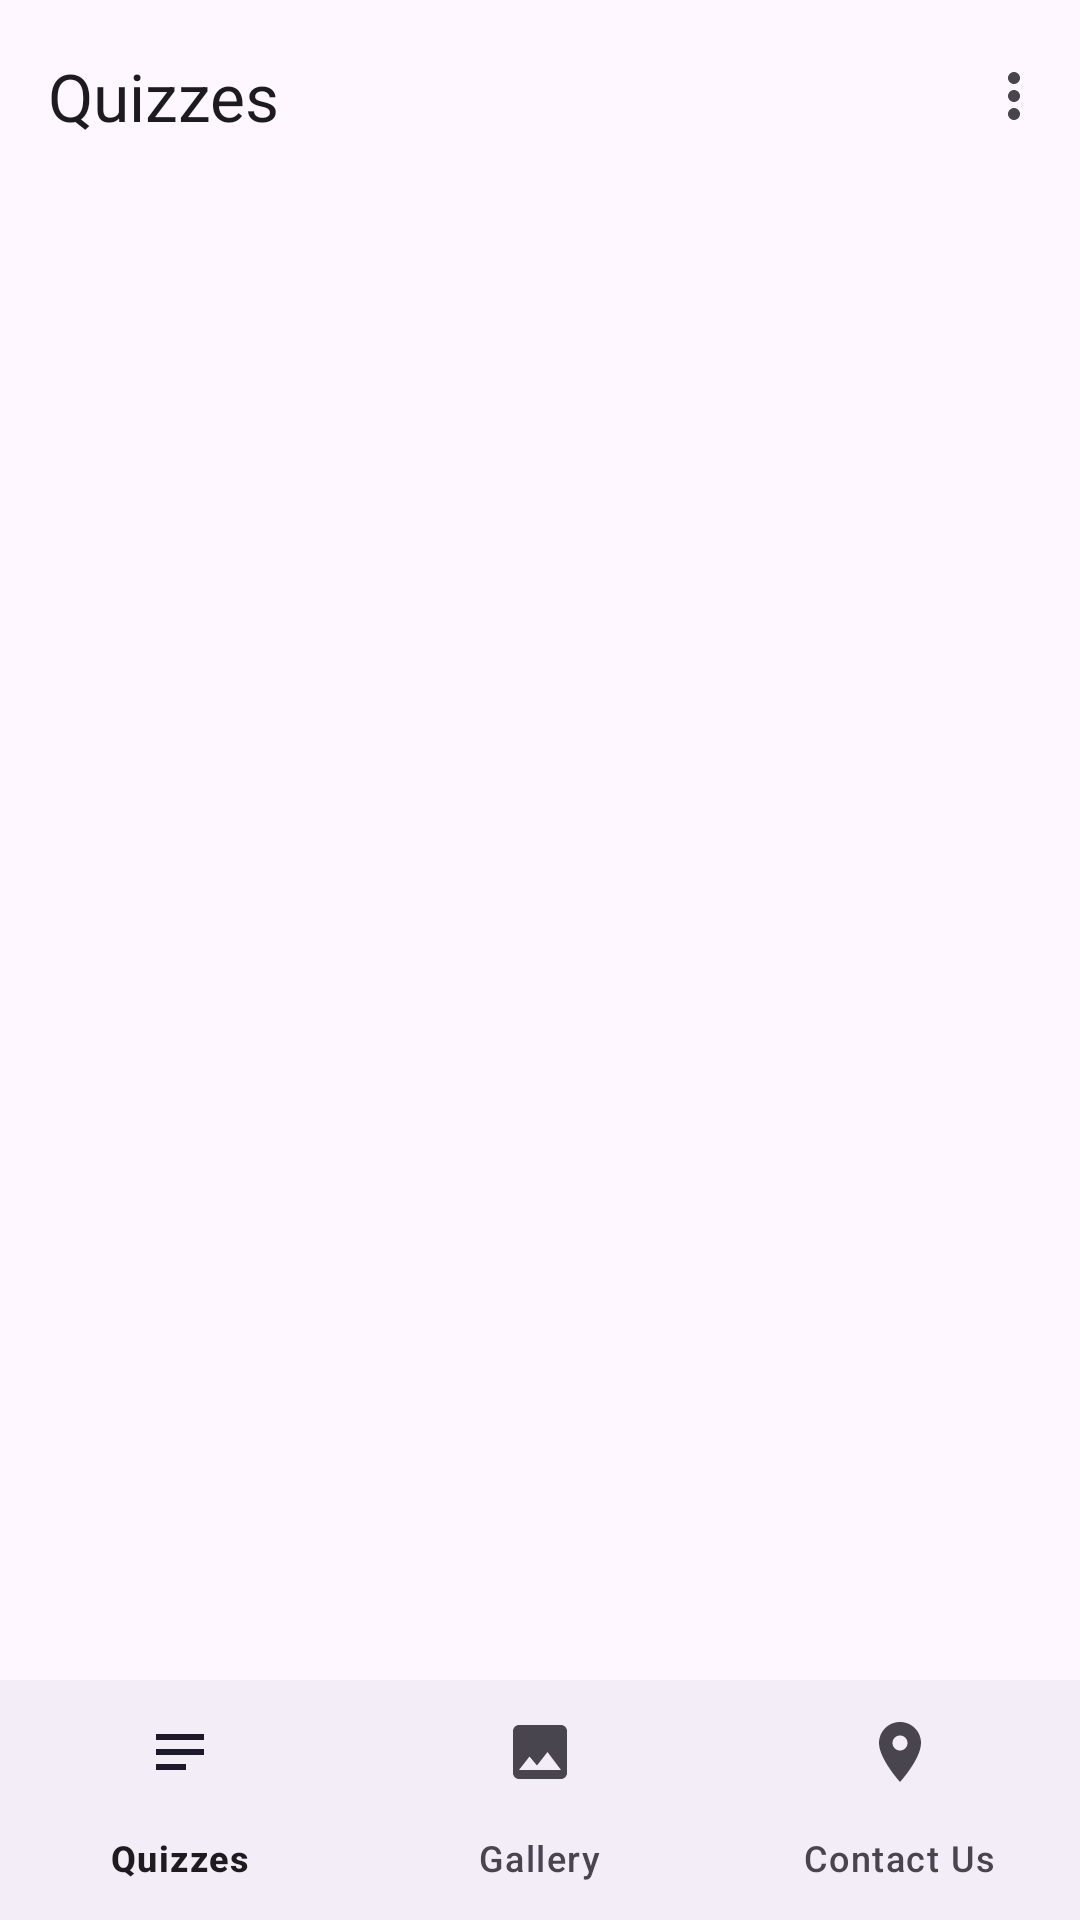

The Android layout XML behind this screen, and the referenced resources:
<!-- AndroidManifest.xml: application theme Theme.KotlinQuizMaster -->
<!-- res/layout/activity_student_home.xml -->
<?xml version="1.0" encoding="utf-8"?>
<LinearLayout xmlns:android="http://schemas.android.com/apk/res/android" xmlns:app="http://schemas.android.com/apk/res-auto" android:layout_width="match_parent" android:layout_height="match_parent" android:orientation="vertical"
    android:fitsSystemWindows="true" android:background="?attr/colorSurface">
    <com.google.android.material.appbar.MaterialToolbar android:id="@+id/toolbar" android:layout_width="match_parent" android:layout_height="?attr/actionBarSize" app:title="@string/quizzes" app:menu="@menu/menu_student" />
    <FrameLayout android:id="@+id/fragmentContainer" android:layout_width="match_parent" android:layout_height="0dp" android:layout_weight="1" />
    <com.google.android.material.bottomnavigation.BottomNavigationView android:id="@+id/bottomNav" android:layout_width="match_parent" android:layout_height="wrap_content" app:menu="@menu/menu_bottom_nav" />
</LinearLayout>
<!-- resources referenced by this layout -->
<resources>
  <string name="quizzes">Quizzes</string>
  <style name="Theme.KotlinQuizMaster" parent="Base.Theme.KotlinQuizMaster" />
  <style name="Base.Theme.KotlinQuizMaster" parent="Theme.Material3.Light.NoActionBar">
          <item name="colorPrimary">#6750A4</item>
      </style>
</resources>
